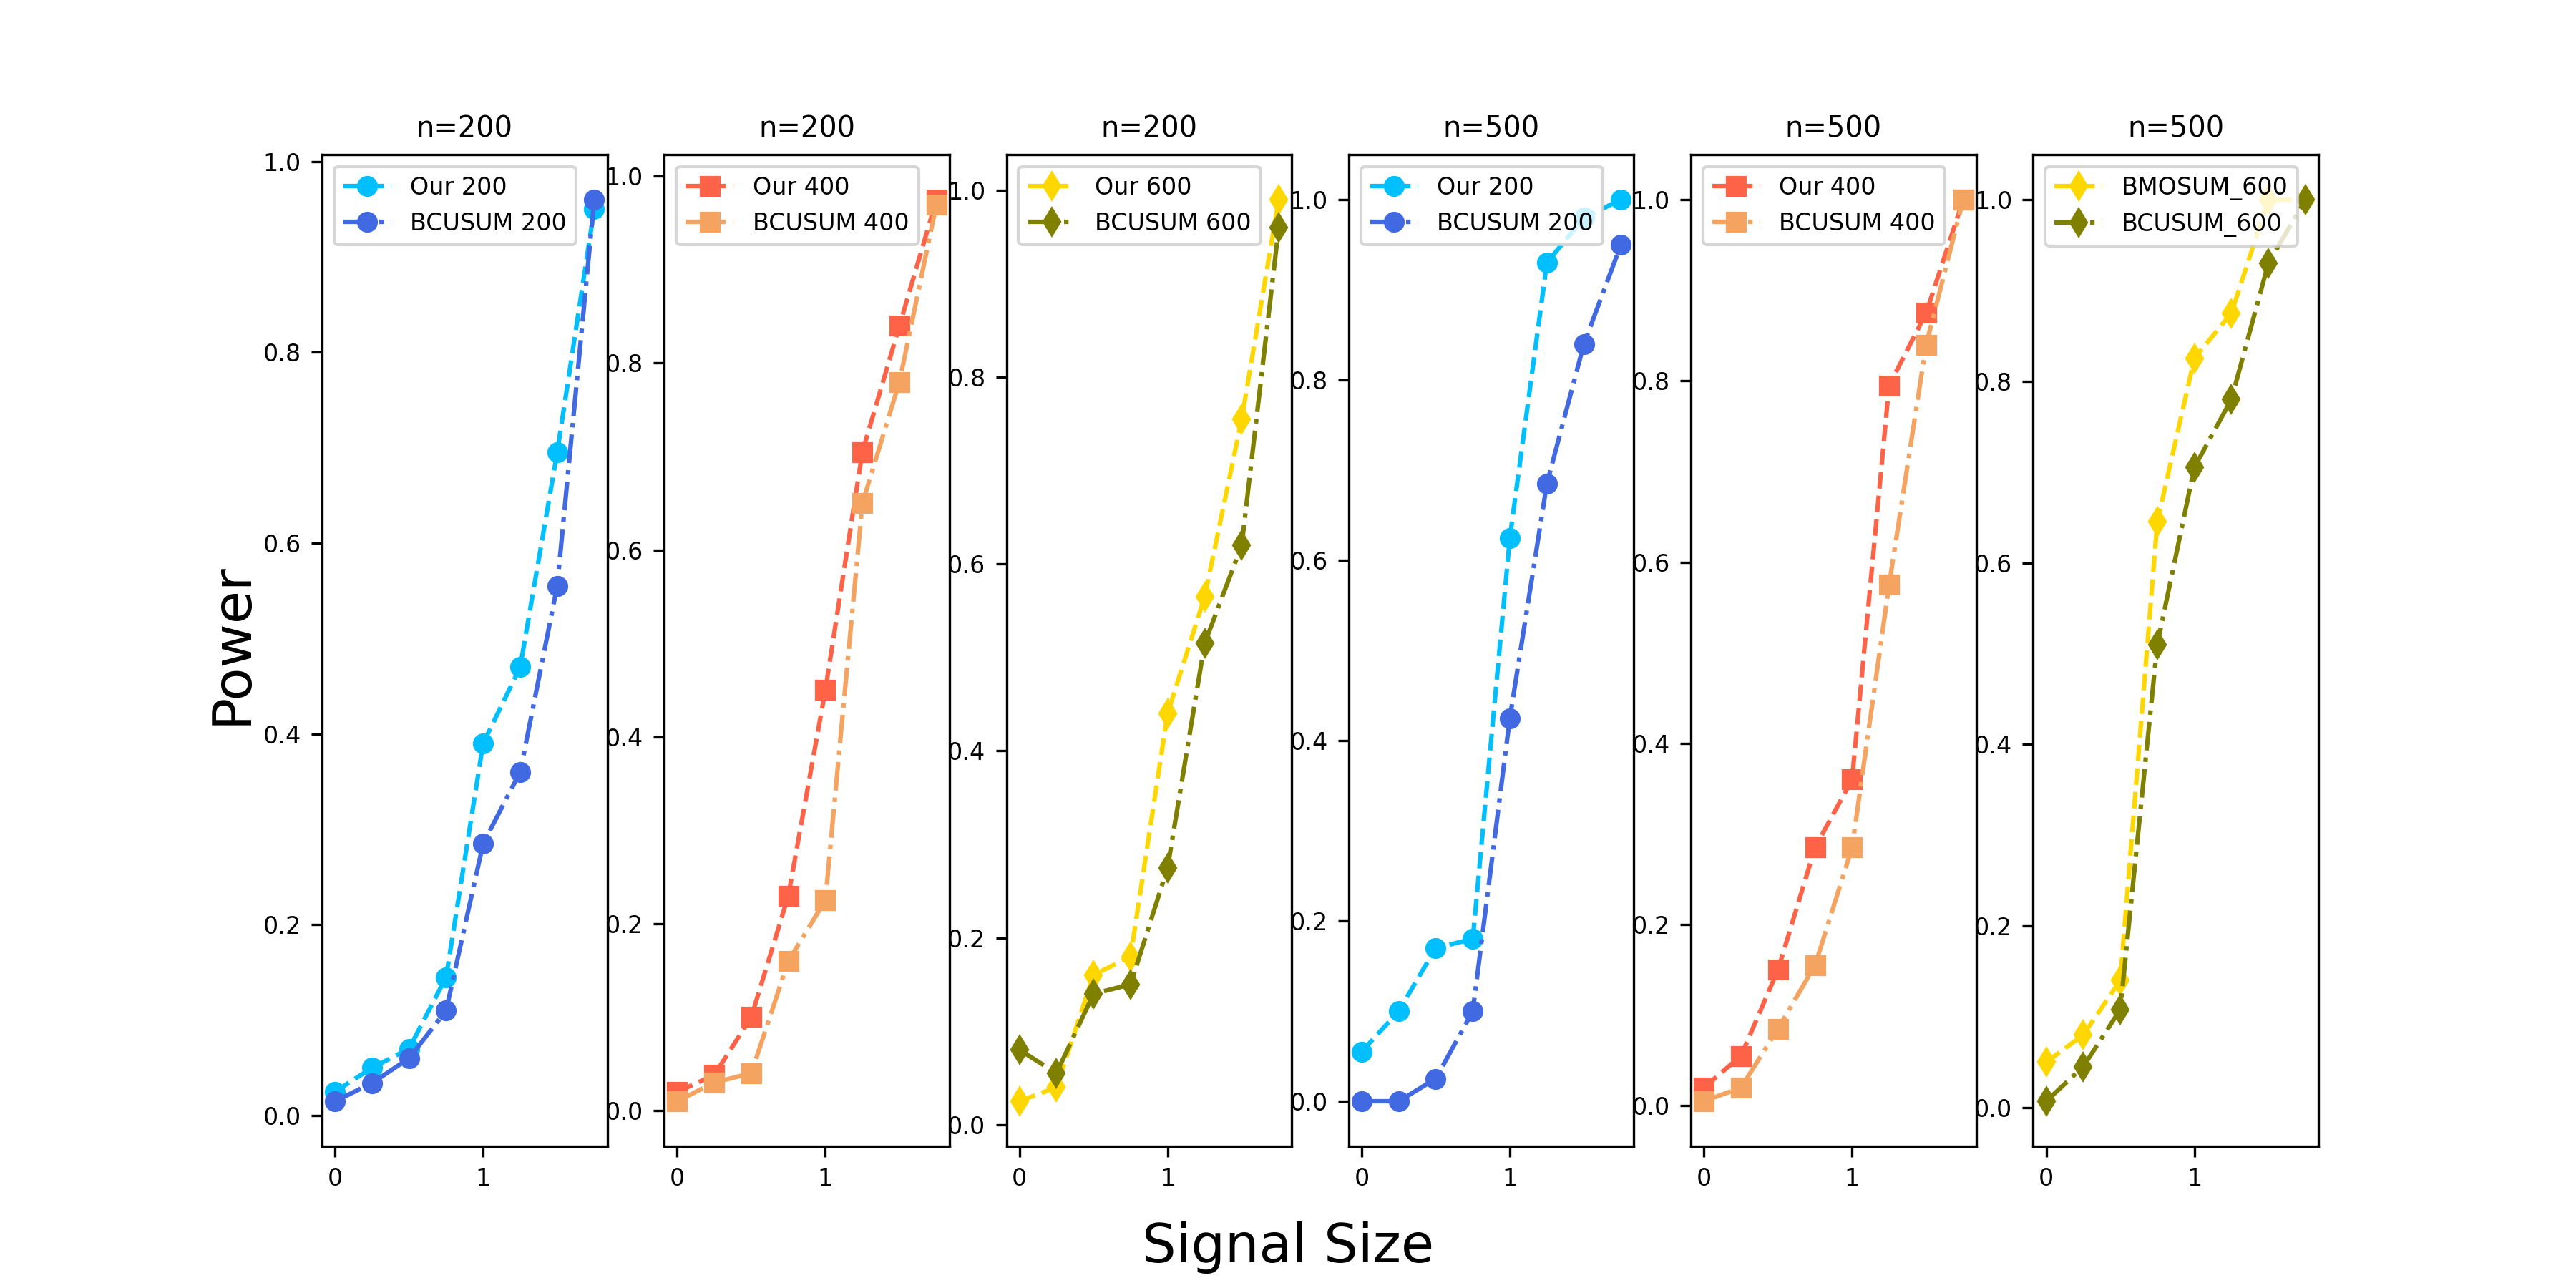

The data file committed next to this chart (first rows):
0.975, 0.95, 0.93, 0.855, 0.61, 0.53, 0.305, 0.05
0.985, 0.966, 0.94, 0.89, 0.715, 0.64, 0.445, 0.04
0.98, 0.962, 0.9, 0.77, 0.55, 0.295, 0.16, 0.025
0.99, 0.97, 0.96, 0.84, 0.775, 0.35, 0.22, 0.03
0.975, 0.96, 0.84, 0.82, 0.56, 0.435, 0.245, 0.01
0.92, 0.945, 0.86, 0.85, 0.725, 0.485, 0.38, 0.04
0.945, 0.9, 0.83, 0.82, 0.375, 0.07, 0.02, 0
1, 1, 0.975, 0.9, 0.575, 0.315, 0.16, 0.05
0.98, 0.945, 0.85, 0.715, 0.64, 0.205, 0.125, 0
0.995, 0.98, 0.915, 0.845, 0.715, 0.425, 0.16, 0
0.95, 0.92, 0.86, 0.355, 0.175, 0.125, 0, 0
0.993, 0.955, 0.892, 0.49, 0.295, 0.22, 0.07, 0
